Run: headless pygame with SDL's dummy video driver; simulated clock (each Clock.tick advances the game by its frame time, no real sleeping); random seed 0; keys injected as events and as key.get_pressed() state; no mouse input.
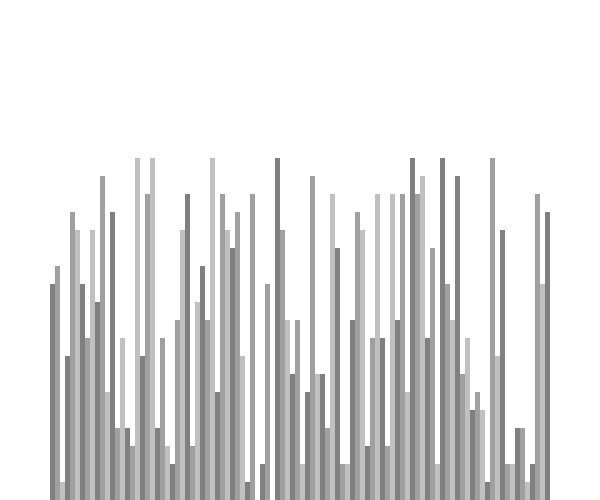
Frame 1 of 4 · flips 1–60 · no input
Frame 2 of 4 · flips 61–180 · tapped SPACE, RETURN · held RIGHT (→), D · screen unchanged from frame 1, image omitted
Frame 3 of 4 · flips 181–300 · held DOWN (↓), S · screen unchanged from frame 2, image omitted
Frame 4 of 4 · flips 301–420 · held LEFT (←), A, UP (↑), W · screen unchanged from frame 3, image omitted

The pygame program that drew these frames:

import pygame
import random
pygame.init()

class screen_information:
    BLACK = 0, 0, 0
    WHITE = 255, 255, 255
    GREY = 128, 128, 128
    RED = 255, 0, 0
    GREEN = 0, 255, 0
    BACKGROUND_COLOR = WHITE

    RECTANGULAR_GRADIENTS = [
        (128, 128, 128),
        (160, 160, 160),
        (192, 192, 192)
    ]

    SIDE_PAD = 100
    TOP_PAD = 150

    def __init__(self, height, width, lst):
        self.height = height
        self.width = width
        self.window = pygame.display.set_mode((width, height)) ## display a window
        pygame.display.set_caption("Sorting Algorothm")
        self.set_list(lst)
    
    def set_list(self, lst):
        self.lst = lst
        self.min_value = min(lst)
        self.max_value = max(lst)

        self.pixel_width = round((self.width - self.SIDE_PAD) / len(lst)) ##determines the width of each pixel that will represent the values of the list
        self.pixel_height = round((self.height - self.TOP_PAD) / (self.max_value - self.min_value))
        self.start_draw_x = self.SIDE_PAD // 2

##generate the list that is going to be sorted
def generation_list(n, min_val, max_val):
    lst = []

    for _ in range(n):
        val = random.randint(min_val, max_val)
        lst.append(val)
    
    return lst

##change tha screen attributes
def draw(draw_information):
    draw_information.window.fill(draw_information.BACKGROUND_COLOR)
    draw_list(draw_information)
    pygame.display.update()

    ##--------------------------

def draw_list(draw_information):
    lst = draw_information.lst
    
    for i, val in enumerate(lst):
        x = draw_information.start_draw_x + i * draw_information.pixel_width  ###
        y = draw_information.height - (val - draw_information.min_value) * draw_information.pixel_height ###

        color = draw_information.RECTANGULAR_GRADIENTS[i % 3]

        pygame.draw.rect(draw_information.window, color, (x, y, draw_information.pixel_width, draw_information.height))

##main function where is going to draw the algorithm process
def main():
    run = True
    clock = pygame.time.Clock()
    lst = generation_list(100, 1, 20)
    draw_information = screen_information(500, 600, lst)

    while run:
        clock.tick(60)
        draw(draw_information)

        pygame.display.update()

        for event in pygame.event.get():
            if event.type == pygame.QUIT:
                run = False

    pygame.quit()

if __name__ == "__main__":
    main() 
